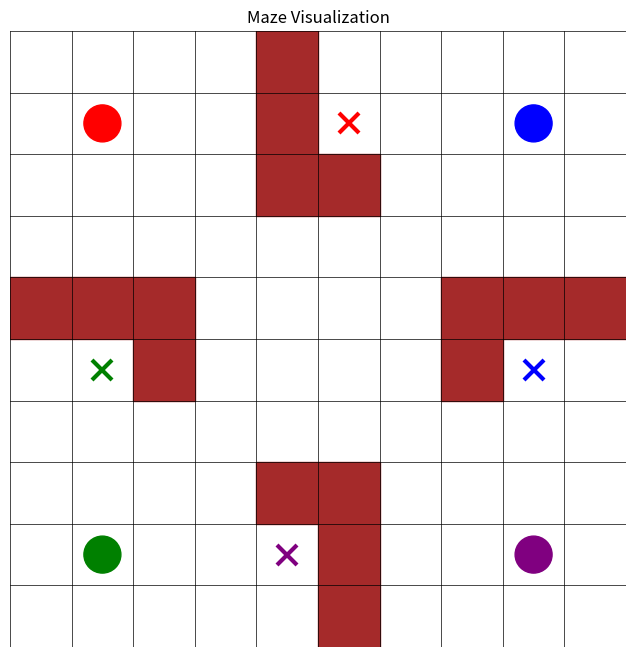

Generate this figure with matplotlib:
import matplotlib.pyplot as plt
import matplotlib.patches as patches
import numpy as np

# Initialize the maze dimensions and empty grid
maze_size = 10
maze = np.zeros((maze_size, maze_size), dtype=int)

# Define custom walls (1 indicates a wall)
walls = [
    (0, 4), (1, 4), (2, 4), (2, 5),
    (4, 7), (4, 8), (4, 9), (5, 7),
    (4, 0), (4, 1), (4, 2), (5, 2),
    (7, 5), (8, 5), (9, 5), (7, 4)
]
for wall in walls:
    maze[wall] = 1

# Define specific positions for agents (2 indicates an agent)
agents = [(1, 1), (1, 8), (8, 1), (8, 8)]
for agent in agents:
    maze[agent] = 2

# Define custom destinations (3 indicates a destination)
destinations = [(1, 5), (5, 8), (5, 1), (8, 4)]
for dest in destinations:
    if maze[dest] == 0:  # Ensure the position is free
        maze[dest] = 3

# Print agent and destination positions
print("\nAgents' positions (row, column):", agents)
print("Destinations' positions (row, column):", destinations)

# Define colors for agents
agent_colors = ['red', 'blue', 'green', 'purple']

# Function to plot the maze
def plot_maze(maze, agents, destinations):
    fig, ax = plt.subplots(figsize=(8, 8))
    ax.set_xlim(0, maze_size)
    ax.set_ylim(0, maze_size)

    # Draw the grid
    for x in range(maze_size):
        for y in range(maze_size):
            if maze[x, y] == 1:  # Walls
                ax.add_patch(patches.Rectangle((y, maze_size-x-1), 1, 1, color='brown'))
            elif maze[x, y] == 2:  # Agents
                agent_index = agents.index((x, y))
                ax.add_patch(patches.Circle((y+0.5, maze_size-x-1+0.5), 0.3, color=agent_colors[agent_index]))
            elif maze[x, y] == 3:  # Destinations
                agent_index = destinations.index((x, y))
                color = agent_colors[agent_index]
                ax.plot(y+0.5, maze_size-x-1+0.5, marker='x', color=color, markersize=15, markeredgewidth=3)

    # Draw grid lines
    for i in range(maze_size+1):
        ax.plot([0, maze_size], [i, i], color='black', linewidth=0.5)
        ax.plot([i, i], [0, maze_size], color='black', linewidth=0.5)

    ax.set_aspect('equal')
    ax.axis('off')  # Turn off axes for a cleaner look
    plt.title("Maze Visualization")
    plt.show()

# Call the plotting function
plot_maze(maze, agents, destinations)
